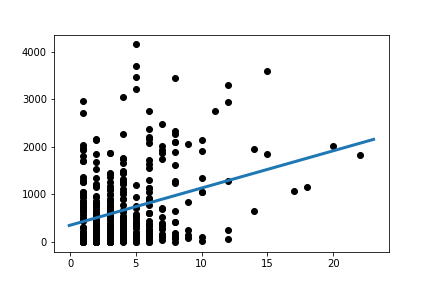

Source data for this figure (header and first rows):
Slope:	78.3575087189435
Intercept:	351.8
R_value:	0.3134
P_value:	6.537845132976311e-11
